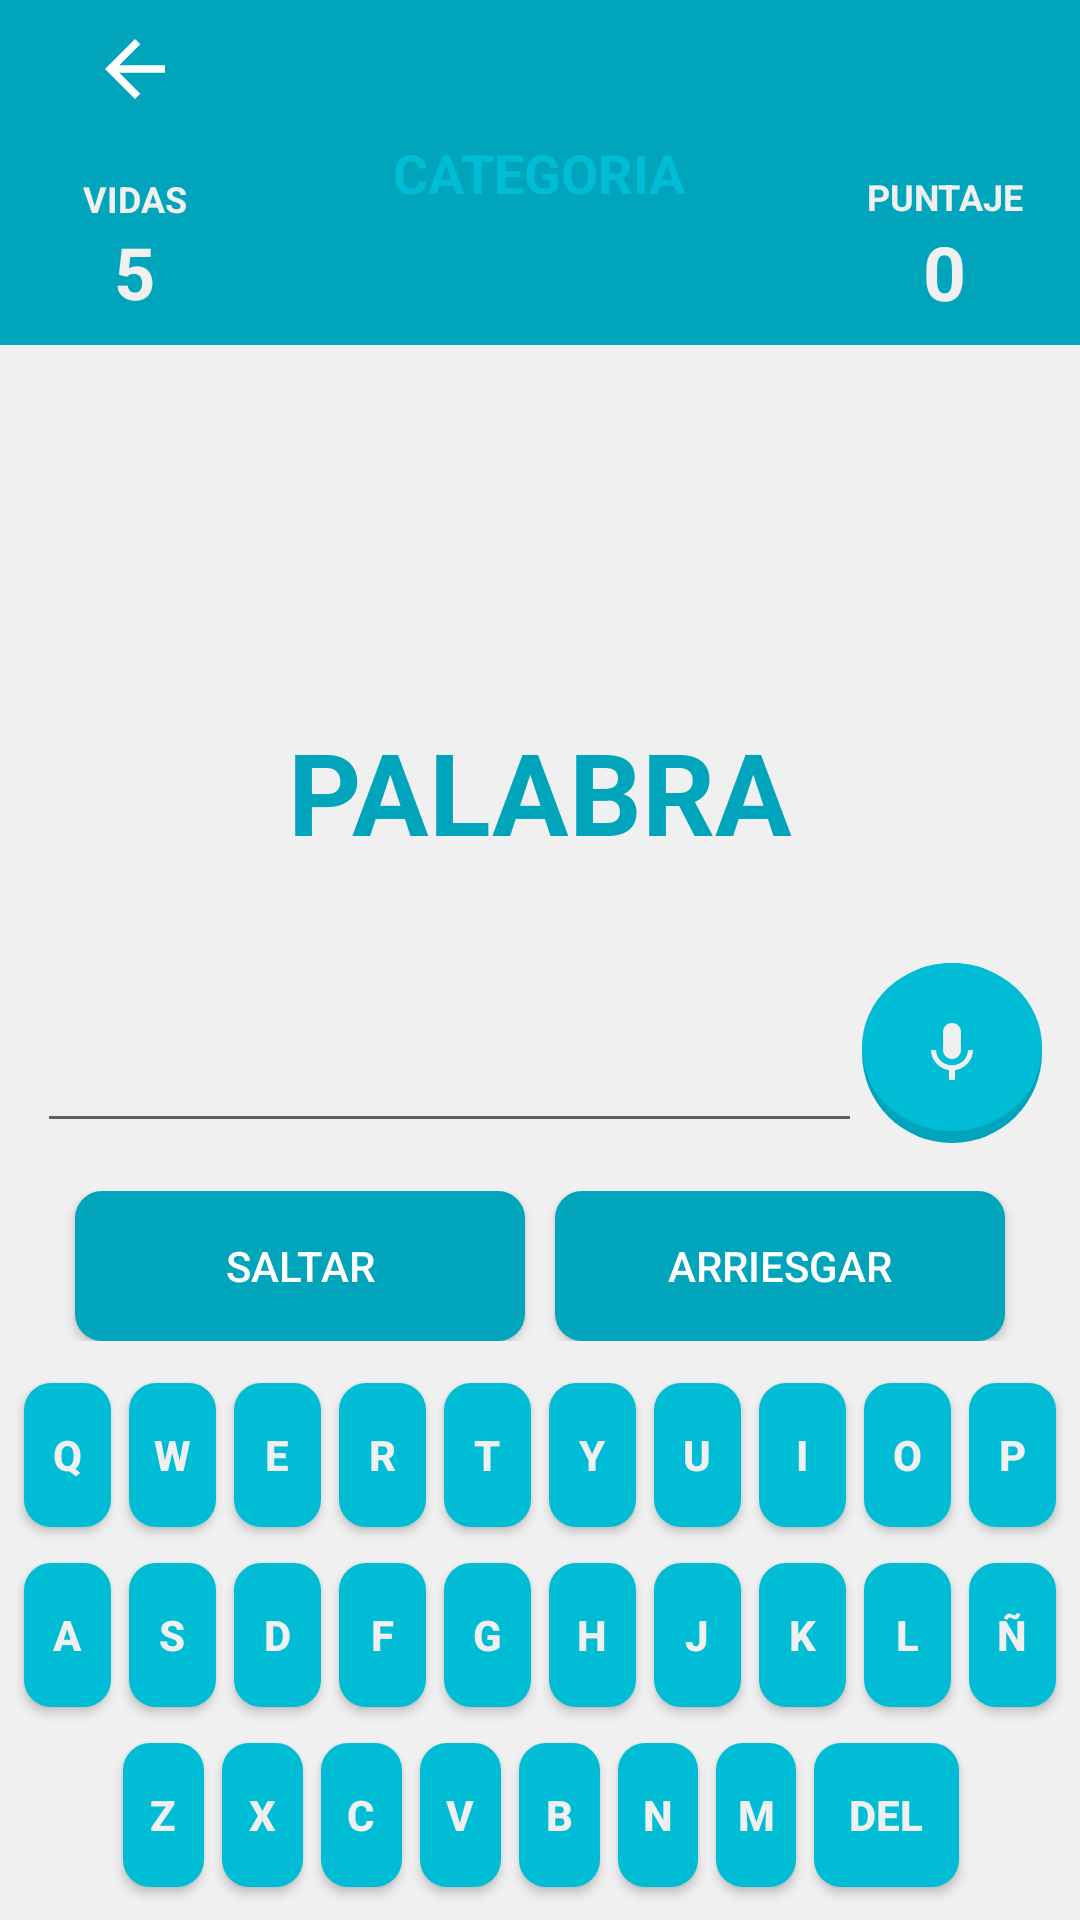

Layout XML and referenced resources for this Android screen:
<!-- AndroidManifest.xml: application theme AppTheme -->
<!-- res/layout/activity_juego_1_teclado.xml -->
<?xml version="1.0" encoding="utf-8"?>
<RelativeLayout xmlns:android="http://schemas.android.com/apk/res/android"
    android:id="@+id/relativeLayout"
    android:layout_width="match_parent"
    android:layout_height="match_parent"
    android:background="#F0F0F0">

    <LinearLayout
        android:id="@+id/linear_background"
        android:layout_width="match_parent"
        android:layout_height="115dp"
        android:background="#00A5BB"
        android:baselineAligned="false">

        <LinearLayout
            android:id="@+id/linear1_background"
            android:layout_width="90dp"
            android:layout_height="match_parent"
            android:gravity="center"
            android:orientation="vertical">

            <ImageButton
                android:id="@+id/image_back"
                android:layout_width="30dp"
                android:layout_height="30dp"
                android:background="@color/colorPrimaryDark"
                android:onClick="backButton"
                android:src="@drawable/ic_back_button" />

            <TextView
                android:id="@+id/text_vidas"
                android:layout_width="wrap_content"
                android:layout_height="wrap_content"
                android:layout_marginTop="20dp"
                android:text="Vidas"
                android:textAllCaps="true"
                android:textColor="#F0F0F0"
                android:textSize="12sp"
                android:textStyle="bold" />

            <TextView
                android:id="@+id/vidas"
                android:layout_width="wrap_content"
                android:layout_height="wrap_content"
                android:text="5"
                android:textAllCaps="true"
                android:textColor="#F0F0F0"
                android:textSize="24sp"
                android:textStyle="bold" />

        </LinearLayout>

        <LinearLayout
            android:id="@+id/linear2_background"
            android:layout_width="0dp"
            android:layout_height="match_parent"
            android:layout_weight="1"
            android:gravity="center"
            android:orientation="vertical">

            <TextView
                android:id="@+id/categoria"
                android:layout_width="wrap_content"
                android:layout_height="wrap_content"
                android:text="Categoria"
                android:textAllCaps="true"
                android:textColor="@color/colorPrimary"
                android:textSize="18sp"
                android:textStyle="bold" />

            <ImageView
                android:id="@+id/image_categoria_small"
                android:layout_width="17dp"
                android:layout_height="17dp"
                android:layout_marginTop="15dp"
                android:visibility="gone" />

            <ImageView
                android:id="@+id/image_categoria_medium"
                android:layout_width="35dp"
                android:layout_height="35dp"
                android:layout_marginTop="15dp"
                android:visibility="gone" />

            <ImageView
                android:id="@+id/image_categoria_normal"
                android:layout_width="45dp"
                android:layout_height="45dp"
                android:layout_marginTop="15dp"
                android:visibility="gone" />

        </LinearLayout>

        <LinearLayout
            android:id="@+id/linear3_background"
            android:layout_width="90dp"
            android:layout_height="match_parent"
            android:gravity="center"
            android:orientation="vertical">

            <TextView
                android:id="@+id/text_puntaje"
                android:layout_width="wrap_content"
                android:layout_height="wrap_content"
                android:layout_marginTop="50dp"
                android:text="Puntaje"
                android:textAllCaps="true"
                android:textColor="#F0F0F0"
                android:textSize="12sp"
                android:textStyle="bold" />

            <TextView
                android:id="@+id/puntaje"
                android:layout_width="wrap_content"
                android:layout_height="wrap_content"
                android:text="0"
                android:textAllCaps="true"
                android:textColor="#F0F0F0"
                android:textSize="25sp"
                android:textStyle="bold" />

        </LinearLayout>

    </LinearLayout>

    <LinearLayout
        android:id="@+id/layoutEditText"
        android:layout_width="match_parent"
        android:layout_height="wrap_content"
        android:layout_above="@id/layoutBotones"
        android:layout_marginBottom="16dp"
        android:gravity="center">

        <EditText
            android:id="@+id/edit_palabra_digitada_para_validar"
            android:layout_width="275dp"
            android:layout_height="60dp"
            android:clickable="false"
            android:focusable="false"
            android:focusableInTouchMode="false"
            android:inputType="textCapCharacters"
            android:textAlignment="center"
            android:textColor="@color/colorPrimaryDarker"
            android:textSize="32sp"
            android:textStyle="bold" />

        <ImageButton
            android:id="@+id/botonHablar"
            android:layout_width="60dp"
            android:layout_height="60dp"
            android:background="@drawable/button_mic"
            android:src="@drawable/ic_mic" />

    </LinearLayout>

    <TextView
        android:id="@+id/text_palabra_para_validar"
        android:layout_width="wrap_content"
        android:layout_height="wrap_content"
        android:layout_above="@id/layoutEditText"
        android:layout_centerHorizontal="true"
        android:layout_marginBottom="32sp"
        android:text="Palabra"
        android:textAllCaps="true"
        android:textColor="@color/colorPrimaryDark"
        android:textSize="38sp"
        android:textStyle="bold" />

    <LinearLayout
        android:id="@+id/layoutBotones"
        android:layout_width="match_parent"
        android:layout_height="wrap_content"
        android:layout_above="@id/teclado"
        android:layout_marginBottom="8dp"
        android:gravity="center">

        <Button
            android:id="@+id/saltar_palabra"
            android:layout_width="150dp"
            android:layout_height="50dp"
            android:background="@drawable/button_comodin_juego2"

            android:text="Saltar"
            android:textColor="@android:color/white" />

        <Button
            android:id="@+id/arriesgar"
            android:layout_width="150dp"
            android:layout_height="50dp"
            android:layout_marginStart="10dp"
            android:background="@drawable/button_comodin_juego2"
            android:text="Arriesgar"
            android:textColor="@android:color/white" />

    </LinearLayout>

    <LinearLayout
        android:id="@+id/teclado"
        android:layout_width="match_parent"
        android:layout_height="wrap_content"
        android:layout_alignParentBottom="true"
        android:layout_marginStart="5dp"
        android:layout_marginEnd="5dp"
        android:gravity="bottom"
        android:orientation="vertical">

        <LinearLayout
            android:id="@+id/teclado_fila_1"
            android:layout_width="match_parent"
            android:layout_height="match_parent">

            <Button
                style="@style/ButtonKeyboardStyle"
                android:text="q" />

            <Button
                style="@style/ButtonKeyboardStyle"
                android:text="w" />

            <Button
                style="@style/ButtonKeyboardStyle"
                android:text="e" />

            <Button
                style="@style/ButtonKeyboardStyle"
                android:text="r" />

            <Button
                style="@style/ButtonKeyboardStyle"
                android:text="t" />

            <Button
                style="@style/ButtonKeyboardStyle"
                android:text="y" />

            <Button
                style="@style/ButtonKeyboardStyle"
                android:text="u" />

            <Button
                style="@style/ButtonKeyboardStyle"
                android:text="i" />

            <Button
                style="@style/ButtonKeyboardStyle"
                android:text="o" />

            <Button
                style="@style/ButtonKeyboardStyle"
                android:text="p" />


        </LinearLayout>

        <LinearLayout
            android:id="@+id/teclado_fila_2"
            android:layout_width="match_parent"
            android:layout_height="match_parent">

            <Button
                style="@style/ButtonKeyboardStyle"
                android:text="a" />

            <Button
                style="@style/ButtonKeyboardStyle"
                android:text="s" />

            <Button
                style="@style/ButtonKeyboardStyle"
                android:text="d" />

            <Button
                style="@style/ButtonKeyboardStyle"
                android:text="f" />

            <Button
                style="@style/ButtonKeyboardStyle"
                android:text="g" />

            <Button
                style="@style/ButtonKeyboardStyle"
                android:text="h" />

            <Button
                style="@style/ButtonKeyboardStyle"
                android:text="j" />

            <Button
                style="@style/ButtonKeyboardStyle"
                android:text="k" />

            <Button
                style="@style/ButtonKeyboardStyle"
                android:text="l" />

            <Button
                style="@style/ButtonKeyboardStyle"
                android:text="ñ" />


        </LinearLayout>

        <LinearLayout
            android:id="@+id/teclado_fila_3"
            android:layout_width="match_parent"
            android:layout_height="match_parent"
            android:layout_marginBottom="5dp">

            <Button
                style="@style/ButtonKeyboardStyle"
                android:text=" "
                android:visibility="invisible" />

            <Button
                style="@style/ButtonKeyboardStyle"
                android:text="z" />

            <Button
                style="@style/ButtonKeyboardStyle"
                android:text="x" />

            <Button
                style="@style/ButtonKeyboardStyle"
                android:text="c" />

            <Button
                style="@style/ButtonKeyboardStyle"
                android:text="v" />

            <Button
                style="@style/ButtonKeyboardStyle"
                android:text="b" />

            <Button
                style="@style/ButtonKeyboardStyle"
                android:text="n" />

            <Button
                style="@style/ButtonKeyboardStyle"
                android:text="m" />

            <Button
                style="@style/ButtonKeyboardStyle"
                android:layout_weight="0.65"
                android:text="del" />

            <Button
                style="@style/ButtonKeyboardStyle"
                android:text=" "
                android:visibility="invisible" />

        </LinearLayout>

    </LinearLayout>

</RelativeLayout>
<!-- resources referenced by this layout -->
<resources>
  <color name="colorPrimary">#00BCD5</color>
  <color name="colorPrimaryDark">#00A5BB</color>
  <color name="colorPrimaryDarker">#006F7E</color>
  <!-- drawable button_comodin_juego2 (drawable-xhdpi) -->
  <?xml version="1.0" encoding="utf-8"?>
  <selector xmlns:android="http://schemas.android.com/apk/res/android">
      <item>
          <shape android:shape="rectangle">
              <corners android:radius="9dp" />
              <solid android:color="@color/colorPrimaryDark"/>
          </shape>
      </item>
  </selector>
  <!-- drawable button_mic (drawable) -->
  <?xml version="1.0" encoding="UTF-8"?>
  <layer-list xmlns:android="http://schemas.android.com/apk/res/android">
      <item>
          <shape android:shape="oval">
              <corners android:radius="8dp" />
              <solid android:color="@color/colorPrimaryDark" />
          </shape>
      </item>
  
      <item android:top="0dp" android:left="0dp" android:right="0dp" android:bottom="4dp">
          <shape android:shape="oval">
              <corners android:radius="8dp"/>
              <gradient android:angle="270" android:endColor="@color/colorPrimary" android:startColor="@color/colorPrimary" />
          </shape>
      </item>
  </layer-list>
  <!-- drawable ic_back_button (drawable-anydpi) -->
  <vector xmlns:android="http://schemas.android.com/apk/res/android"
      android:width="30dp"
      android:height="30dp"
      android:viewportWidth="24"
      android:viewportHeight="24"
      android:tint="#FFFFFF">
      <path
          android:fillColor="#FF000000"
          android:pathData="M20,11H7.83l5.59,-5.59L12,4l-8,8 8,8 1.41,-1.41L7.83,13H20v-2z"/>
  </vector>
  <!-- drawable ic_mic (drawable-anydpi) -->
  <vector xmlns:android="http://schemas.android.com/apk/res/android"
      android:width="24dp"
      android:height="24dp"
      android:viewportWidth="24"
      android:viewportHeight="24"
      android:tint="#F0F0F0">
      <path
          android:fillColor="#FF000000"
          android:pathData="M12,14c1.66,0 2.99,-1.34 2.99,-3L15,5c0,-1.66 -1.34,-3 -3,-3S9,3.34 9,5v6c0,1.66 1.34,3 3,3zM17.3,11c0,3 -2.54,5.1 -5.3,5.1S6.7,14 6.7,11L5,11c0,3.41 2.72,6.23 6,6.72L11,21h2v-3.28c3.28,-0.48 6,-3.3 6,-6.72h-1.7z"/>
  </vector>
  <style name="ButtonKeyboardStyle">
          <item name="android:layout_width">wrap_content</item>
          <item name="android:layout_height">wrap_content</item>
          <item name="android:layout_weight">1</item>
          <item name="android:onClick">onTapped</item>
          <item name="android:background">@drawable/button_keyboard</item>
          <item name="android:textColor">#F0F0F0</item>
          <item name="android:textStyle">bold</item>
          <item name="android:layout_marginStart">3dp</item>
          <item name="android:layout_marginEnd">3dp</item>
          <item name="android:layout_marginBottom">6dp</item>
          <item name="android:layout_marginTop">6dp</item>
      </style>
  <style name="AppTheme" parent="Theme.AppCompat.Light.NoActionBar">
          
          <item name="colorPrimary">@color/colorPrimary</item>
          <item name="colorPrimaryDark">@color/colorPrimaryDark</item>
          <item name="colorAccent">@color/colorAccent</item>
      </style>
  <!-- drawable button_keyboard (drawable) -->
  <?xml version="1.0" encoding="utf-8"?>
  <selector xmlns:android="http://schemas.android.com/apk/res/android">
      <item>
          <shape android:shape="rectangle">
              <corners android:radius="9dp" />
              <solid android:color="@color/colorPrimary" />
          </shape>
      </item>
  </selector>
  <color name="colorAccent">#00A5BB</color>
</resources>
